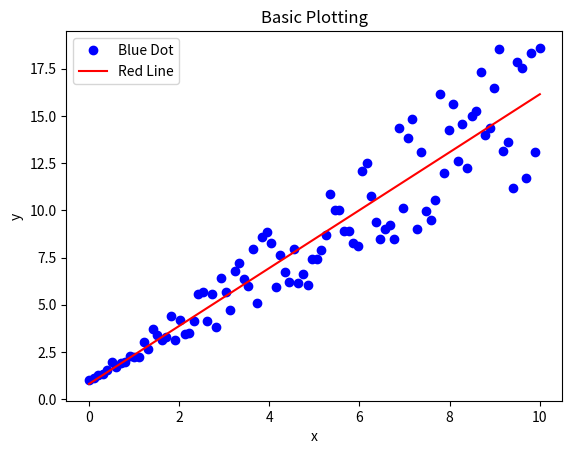

Generate this figure with matplotlib:
import matplotlib.pyplot as plt
import numpy as np

x = [0.0, 0.10101010101010101, 0.20202020202020202, 0.30303030303030304, 0.40404040404040403, 0.5050505050505051, 0.6060606060606061, 0.7070707070707071, 0.8080808080808081, 0.9090909090909091, 1.0101010101010102, 1.1111111111111112, 1.2121212121212122, 1.3131313131313131, 1.4141414141414141, 1.5151515151515151, 1.6161616161616161, 1.7171717171717171, 1.8181818181818181, 1.9191919191919191, 2.0202020202020203, 2.121212121212121, 2.2222222222222223, 2.323232323232323, 2.4242424242424243, 2.525252525252525, 2.6262626262626263, 2.727272727272727, 2.8282828282828283, 2.929292929292929, 3.0303030303030303, 3.131313131313131, 3.2323232323232323, 3.3333333333333335, 3.4343434343434343, 3.5353535353535355, 3.6363636363636362, 3.7373737373737375, 3.8383838383838382, 3.9393939393939394, 4.040404040404041, 4.141414141414141, 4.242424242424242, 4.343434343434343, 4.444444444444445, 4.545454545454545, 4.646464646464646, 4.747474747474747, 4.848484848484849, 4.94949494949495, 5.05050505050505, 5.151515151515151, 5.252525252525253, 5.353535353535354, 5.454545454545454, 5.555555555555555, 5.656565656565657, 5.757575757575758, 5.858585858585858, 5.959595959595959, 6.0606060606060606, 6.161616161616162, 6.262626262626262, 6.363636363636363, 6.4646464646464645, 6.565656565656566, 6.666666666666667, 6.767676767676767, 6.8686868686868685, 6.96969696969697, 7.070707070707071, 7.171717171717171, 7.2727272727272725, 7.373737373737374, 7.474747474747475, 7.575757575757575, 7.6767676767676765, 7.777777777777778, 7.878787878787879, 7.979797979797979, 8.080808080808081, 8.181818181818182, 8.282828282828282, 8.383838383838384, 8.484848484848484, 8.585858585858587, 8.686868686868687, 8.787878787878787, 8.88888888888889, 8.98989898989899, 9.09090909090909, 9.191919191919192, 9.292929292929292, 9.393939393939394, 9.494949494949495, 9.595959595959595, 9.696969696969697, 9.797979797979798, 9.8989898989899, 10.0]

y = [1.0, 1.1235189108234322, 1.2826604207968861, 1.3322483149368645, 1.5427284922531692, 1.950672058483161, 1.722612307369287, 1.923770707574493, 1.9661114398862518, 2.310494928156632, 2.2204669049473895, 2.2387193563917784, 3.054242983211581, 2.6654963352073713, 3.719145557532853, 3.407335066600942, 3.157612470142757, 3.3043908910500064, 4.417443586727286, 3.160199379676293, 4.211017296595438, 3.432000031798622, 3.5261662217812986, 4.1281545288041395, 5.562961202036975, 5.659447567977823, 4.1355505432100435, 5.549937483195538, 3.8440138549419154, 6.431974412705928, 5.693585292604052, 4.73475062517618, 6.781651978354667, 7.218603419086564, 6.3572846140601005, 5.989618566282369, 7.931862006295729, 5.071642096862013, 8.562550613608355, 8.870325699258235, 8.28718824246507, 5.952577855452704, 7.657363574439646, 6.7211464514023, 6.195840473775366, 7.965272128736819, 6.1604941512641185, 6.611636517168719, 6.045956152620134, 7.408276397182601, 7.412308046531995, 7.873744700959925, 8.693913084739673, 10.845228241827943, 10.018186278198854, 10.030801805124382, 8.917875130832504, 8.927618280152082, 8.283078345047999, 8.093335295095843, 12.070083471828491, 12.512124451474836, 10.753130194719947, 9.389094740152713, 8.487274334169545, 9.004098249937403, 9.229940301122793, 8.493233598348963, 14.351254616982649, 10.131354861515307, 13.808837880307841, 14.828893525405922, 9.0105327987015, 13.06981576908165, 9.970734078362865, 9.495366336262208, 10.555122499997756, 16.142394569496123, 11.986763885140524, 14.271056714284288, 15.628033676716917, 12.621556302613081, 14.585794810153141, 12.217874363540616, 15.003850592193416, 15.262947698715157, 17.33252452061008, 13.964331265586761, 14.379521426729529, 16.494271485243758, 18.562427230458095, 13.132113263533583, 13.60068251555457, 11.209289036395804, 17.82960474067105, 17.515528789365124, 11.705587952359998, 18.331064371008573, 13.085485966910685, 18.600529283556753]

x = np.array(x)
y = np.array(y)
# m = length of array

# add a 1 * m array below array A and transpose it to become an m * 2 array
A = np.vstack([x, np.ones(len(x))]).T

# modified array y dimension to m * 1
y = y[:, np.newaxis]

# y = mx + b -> linear equation
# alpha = (invers(A.T * A)) * A.T * y
# alpha[0] = m
# alpha[1] = b
alpha = np.dot(A.T, A)
alpha = np.linalg.inv(alpha)
alpha = np.dot(alpha, A.T)
alpha = np.dot(alpha, y)

plt.xlabel('x')
plt.ylabel('y')
plt.title("Basic Plotting")
plt.plot(x, y, 'bo', label="Blue Dot")
plt.plot(x, alpha[0] * x + alpha[1], 'r', label="Red Line")
plt.legend(["Blue Dot", "Red Line"])
plt.show()
